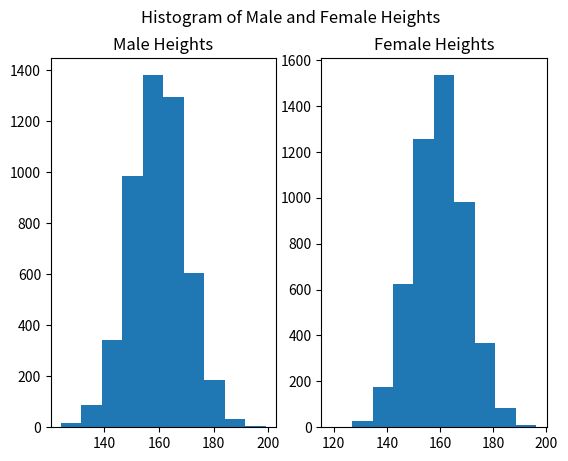
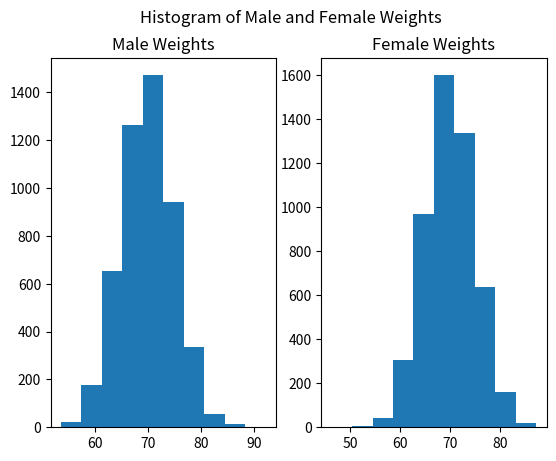
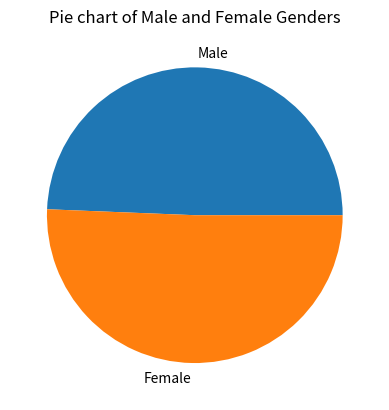
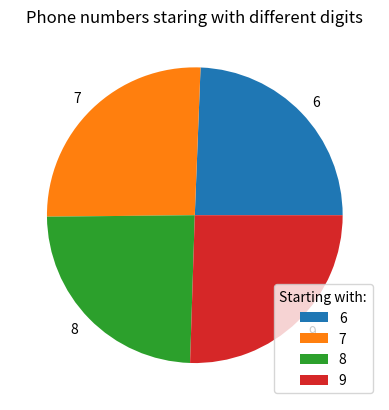
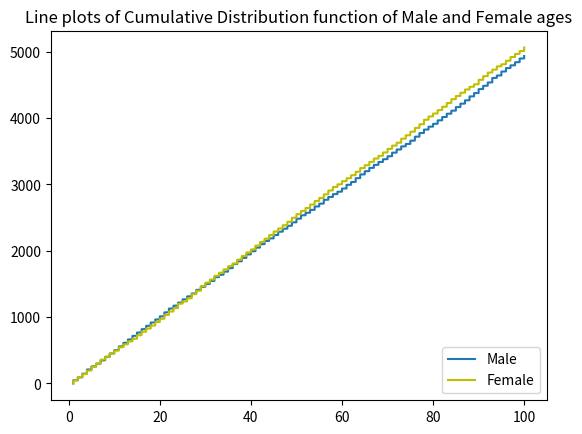
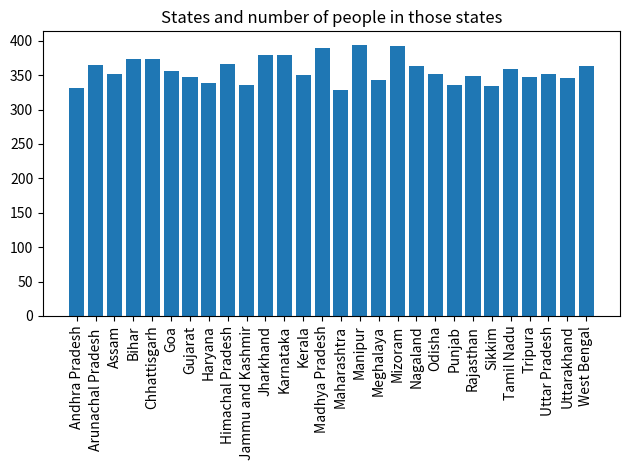

Recreate these plots in Python, in order.
import sys
import numpy as np
import random
import matplotlib.pyplot as plt

def randGen():
    file1 = open("dataset.txt","w")
    for _ in range(10000):
        age = random.randint(1,100)
        gender = random.choice(["Male","Female"])
        states = ["Andhra Pradesh","Arunachal Pradesh ","Assam","Bihar","Chhattisgarh","Goa","Gujarat","Haryana","Himachal Pradesh","Jammu and Kashmir","Jharkhand","Karnataka","Kerala","Madhya Pradesh","Maharashtra","Manipur","Meghalaya","Mizoram","Nagaland","Odisha","Punjab","Rajasthan","Sikkim","Tamil Nadu","Tripura","Uttar Pradesh","Uttarakhand","West Bengal"]
        state = random.choice(states)
        phno = random.choice(['6','7','8','9'])
        for _ in range(9):
            phno+= str(random.randint(0,9))
        height = random.gauss(160,10)
        weight = random.gauss(70,5)
        print(f"{age}, {gender}, {state}, {phno}, {round(height,2)}cm, {round(weight,2)}kg",file=file1)
    file1.close()

class Person:
    def __init__(self,age,gender,state,phno,height,weight):
        self.age = age
        self.gender = gender
        self.state = state
        self.phno = phno
        self.height = height
        self.weight = weight

if __name__ == "__main__":

    #Calling the function to generate dataset
    randGen()
    persons = []

    #reading data from dataset and appending into a list
    file2 = open("dataset.txt","r")
    for i in range(10000):
        line1 = file2.readline().split(", ")
        persons.append(Person(float(line1[0]),line1[1],line1[2],(line1[3]),float(line1[4][:-2]),float(line1[5][:-3])))
    file2.close()

    #printing average height and weight of the dataset and appending to it
    avgh = 0
    avgw = 0
    file3 = open("dataset.txt","a")
    for i in range(10000):
        avgh+= persons[i].height
        avgw+= persons[i].weight
    avgh = avgh/10000
    avgw = avgw/10000
    print(round(avgh,3),file=file3)
    print(round(avgw,3),end="",file=file3)

    #creating lists and using them for storing specific values for plotting graphs
    heightsmale = []
    heightsfemale = []
    weightsmale = []
    weightsfemale = []
    gendersmale = 0
    gendersfemale = 0
    phonenums = [0,0,0,0]
    statecount = [0 for i in range(28)]
    states = ["Andhra Pradesh","Arunachal Pradesh ","Assam","Bihar","Chhattisgarh","Goa","Gujarat","Haryana","Himachal Pradesh","Jammu and Kashmir","Jharkhand","Karnataka","Kerala","Madhya Pradesh","Maharashtra","Manipur","Meghalaya","Mizoram","Nagaland","Odisha","Punjab","Rajasthan","Sikkim","Tamil Nadu","Tripura","Uttar Pradesh","Uttarakhand","West Bengal"]
    maleages = []
    femaleages = []
    for i in range(10000):
        if persons[i].gender == "Male":
            heightsmale.append(persons[i].height)
            weightsmale.append(persons[i].weight)
            gendersmale+=1
            maleages.append(persons[i].age)
        if persons[i].gender == "Female":
            heightsfemale.append(persons[i].height)
            weightsfemale.append(persons[i].weight)
            gendersfemale+=1
            femaleages.append(persons[i].age)
        if persons[i].phno[0] == "6":
            phonenums[0]+=1
        if persons[i].phno[0] == "7":
            phonenums[1]+=1
        if persons[i].phno[0] == "8":
            phonenums[2]+=1
        if persons[i].phno[0] == "9":
            phonenums[3]+=1
        for j in range(len(states)):
            if persons[i].state == states[j]:
                statecount[j]+=1

    maleages.sort()
    femaleages.sort()
    maleages2 = [0 for i in range(len(maleages))]
    femaleages2 = [0 for i in range(len(femaleages))]

    for i in range(1,len(maleages)):
        maleages2[i]+=maleages2[i-1]+1
    for i in range(1,len(femaleages)):
        femaleages2[i]+=femaleages2[i-1]+1

    #Plotting heights
    plt.subplot(1,2,1)
    plt.hist(heightsmale)
    plt.title("Male Heights")
    plt.subplot(1,2,2)
    plt.hist(heightsfemale)
    plt.title("Female Heights")
    plt.suptitle("Histogram of Male and Female Heights")
    plt.savefig("height.jpg")
    plt.close()
      

    #Plotting weights
    plt.subplot(1,2,1)
    plt.hist(weightsmale)
    plt.title("Male Weights")
    plt.subplot(1,2,2)
    plt.hist(weightsfemale)
    plt.title("Female Weights")
    plt.suptitle("Histogram of Male and Female Weights")
    plt.savefig("weight.jpg")
    plt.close()


    #Plotting genders
    genderspie = []
    genderspie.append(gendersmale)
    genderspie.append(gendersfemale)
    mylabels = ["Male","Female"]
    fig2 = plt.pie(genderspie,labels = mylabels)
    plt.title("Pie chart of Male and Female Genders")
    plt.savefig("gender.jpg")
    plt.close()


    #Plotting phone numbers
    myphlabels = ["6","7","8","9"]
    fig3 = plt.pie(phonenums,labels= myphlabels)
    plt.title("Phone numbers staring with different digits")
    plt.legend(title = "Starting with:",loc = "lower right")
    plt.savefig("phone.jpg")
    plt.close()


    #Plotting ages
    plt.plot(maleages,maleages2,label="Male")
    plt.plot(femaleages,femaleages2,color = "y",label="Female")
    plt.title("Line plots of Cumulative Distribution function of Male and Female ages")
    plt.legend(loc = "lower right")
    plt.savefig("age.jpg")
    plt.close()


    #Plotting states and their population
    plt.bar(states,statecount)
    plt.xticks(rotation = 90)
    plt.title("States and number of people in those states")
    plt.tight_layout()
    plt.savefig("state.jpg")
    plt.close()
    
